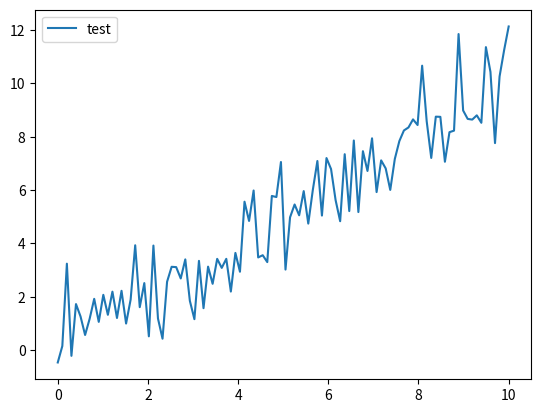

Reproduce this figure in Python.
import matplotlib.pyplot as plt
import numpy as np

# データ生成
x = np.linspace(0, 10, 100)
y = x + np.random.randn(100) 

# プロット
plt.plot(x, y, label="test")

plt.legend()
# プロット表示(設定の反映)
plt.show()